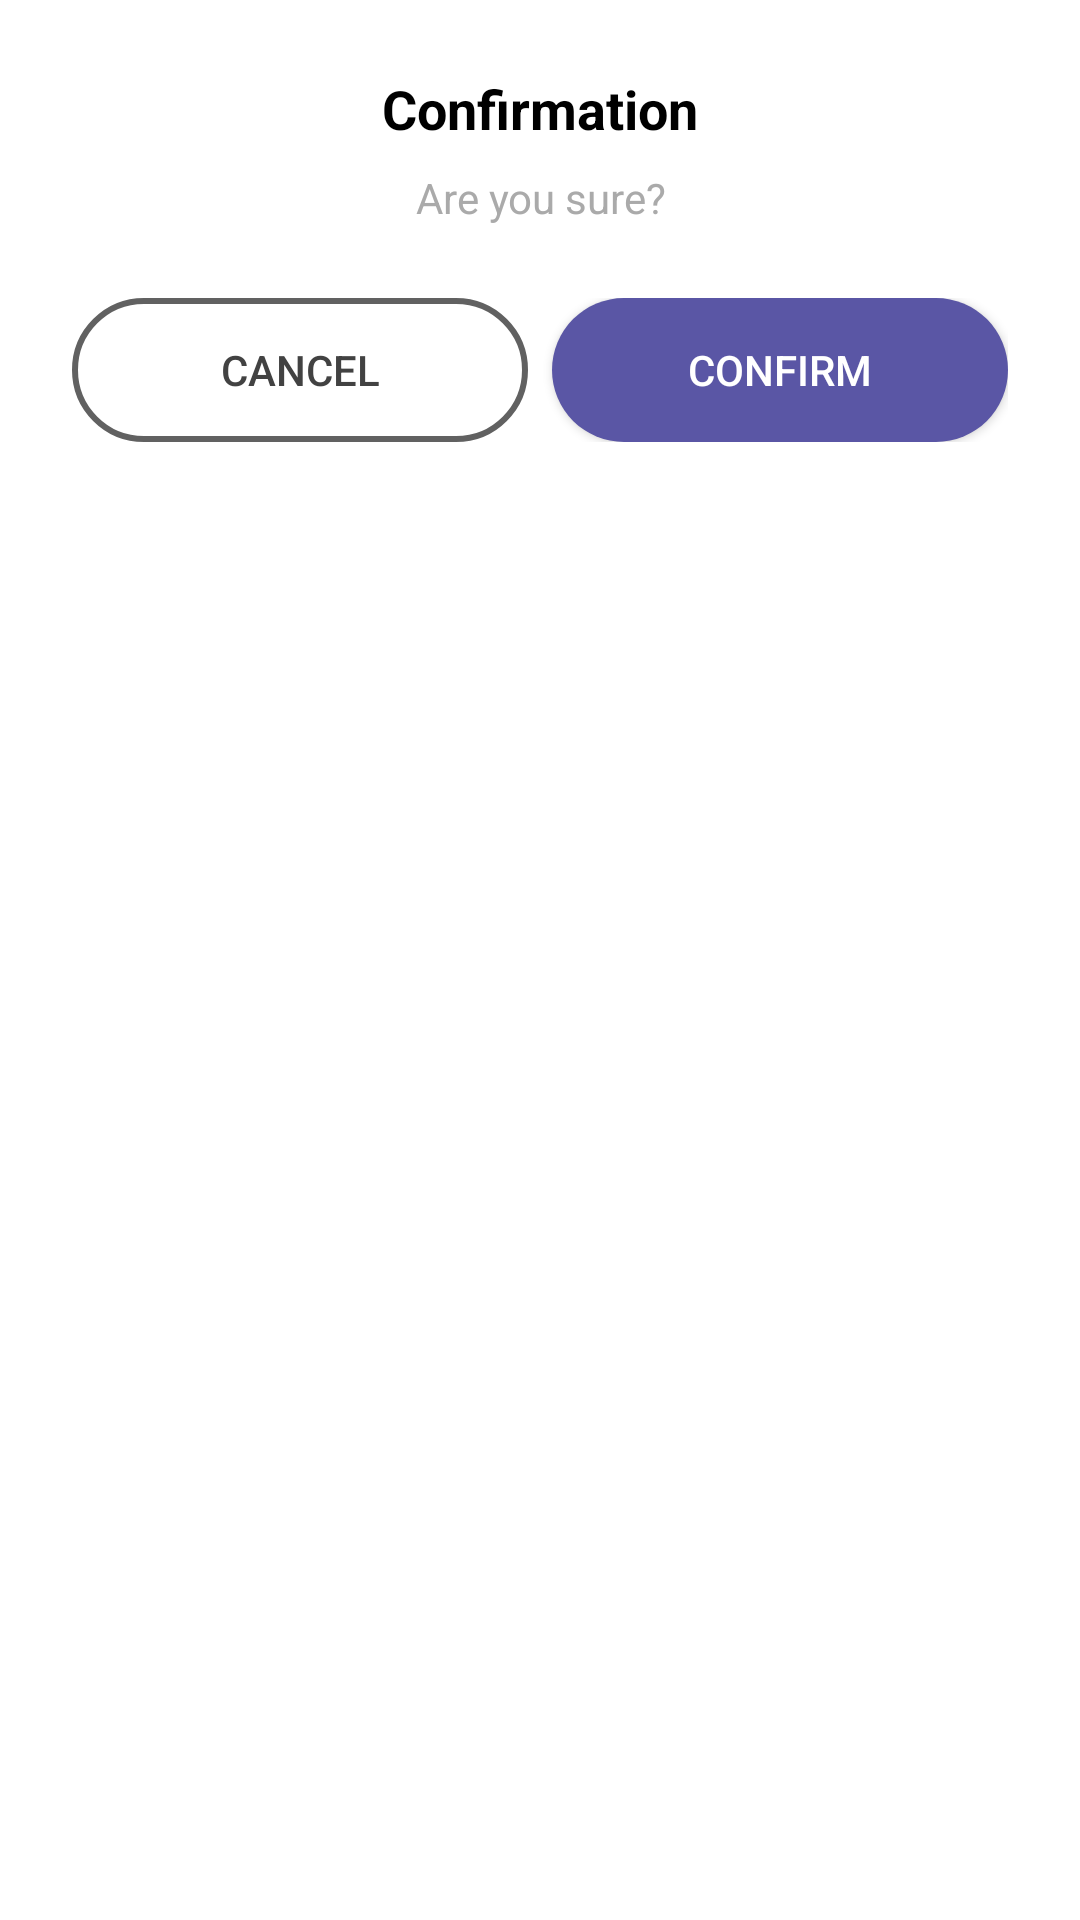

The Android layout XML behind this screen, and the referenced resources:
<!-- AndroidManifest.xml: application theme AppTheme -->
<!-- res/layout/dialog_confirmation.xml -->
<?xml version="1.0" encoding="utf-8"?>
<LinearLayout xmlns:android="http://schemas.android.com/apk/res/android"
    xmlns:app="http://schemas.android.com/apk/res-auto"
    android:layout_width="match_parent"
    android:layout_height="wrap_content"
    android:orientation="vertical"
    android:background="@android:color/white">

    <LinearLayout
        android:layout_width="match_parent"
        android:layout_height="wrap_content"
        android:padding="24dp"
        android:orientation="vertical">

        <TextView
            android:id="@+id/tv_title"
            android:layout_width="match_parent"
            android:layout_height="wrap_content"
            android:text="Confirmation"
            android:textSize="18sp"
            android:textStyle="bold"
            android:gravity="center"
            android:layout_marginBottom="8dp"
            android:textColor="@android:color/black" />

        <TextView
            android:id="@+id/tv_message"
            android:layout_width="match_parent"
            android:layout_height="wrap_content"
            android:text="Are you sure?"
            android:textSize="14sp"
            android:gravity="center"
            android:layout_marginBottom="24dp"
            android:textColor="@android:color/darker_gray" />

        <LinearLayout
            android:layout_width="match_parent"
            android:layout_height="wrap_content"
            android:orientation="horizontal"
            android:gravity="end">

            <Button
                android:id="@+id/btn_cancel"
                android:layout_width="0dp"
                android:layout_height="48dp"
                android:layout_weight="1"
                android:layout_marginEnd="8dp"
                android:background="@drawable/round_outlined_button"
                android:text="Cancel"
                android:textColor="@color/material_grey_800" />

            <Button
                android:id="@+id/btn_confirm"
                android:layout_width="0dp"
                android:layout_height="48dp"
                android:layout_weight="1"
                android:background="@drawable/round_primary_button"
                android:text="Confirm"
                android:textColor="@android:color/white" />

        </LinearLayout>

    </LinearLayout>

</LinearLayout>
<!-- resources referenced by this layout -->
<resources>
  <color name="material_grey_800">#ff424242</color>
  <!-- drawable round_outlined_button (drawable) -->
  <?xml version="1.0" encoding="utf-8"?>
  <shape xmlns:android="http://schemas.android.com/apk/res/android"
      android:shape="rectangle">
      <solid android:color="@android:color/transparent" />
      <stroke
          android:width="2dp"
          android:color="#616161" />
      <corners android:radius="24dp" />
      <padding
          android:left="12dp"
          android:top="8dp"
          android:right="12dp"
          android:bottom="8dp" />
  </shape>
  <!-- drawable round_primary_button (drawable) -->
  <shape xmlns:android="http://schemas.android.com/apk/res/android"
      android:shape="rectangle">
      <solid android:color="#5a56a5" />
      <corners android:radius="24dp" />
      <padding
          android:left="12dp"
          android:top="8dp"
          android:right="12dp"
          android:bottom="8dp" />
  </shape>
  <style name="AppTheme" parent="Theme.AppCompat.Light.DarkActionBar">
          <item name="actionBarStyle">@style/ActionBarStyle</item>
          <item name="colorPrimary">@color/colorPrimary</item>
          <item name="colorPrimaryDark">@color/colorPrimaryDark</item>
      </style>
  <style name="ActionBarStyle" parent="@style/Widget.AppCompat.Light.ActionBar">
          <item name="background">@color/colorPrimary</item>
          <item name="titleTextStyle">@style/ActionBarStyle.TitleTextStyle</item>
      </style>
  <color name="colorPrimary">#5a56a5</color>
  <color name="colorPrimaryDark">#303f9f</color>
  <style name="ActionBarStyle.TitleTextStyle" parent="@style/TextAppearance.Widget.AppCompat.Toolbar.Title">
          <item name="android:textColor">@android:color/white</item>
          <item name="android:textColorPrimary">@android:color/white</item>
      </style>
</resources>
